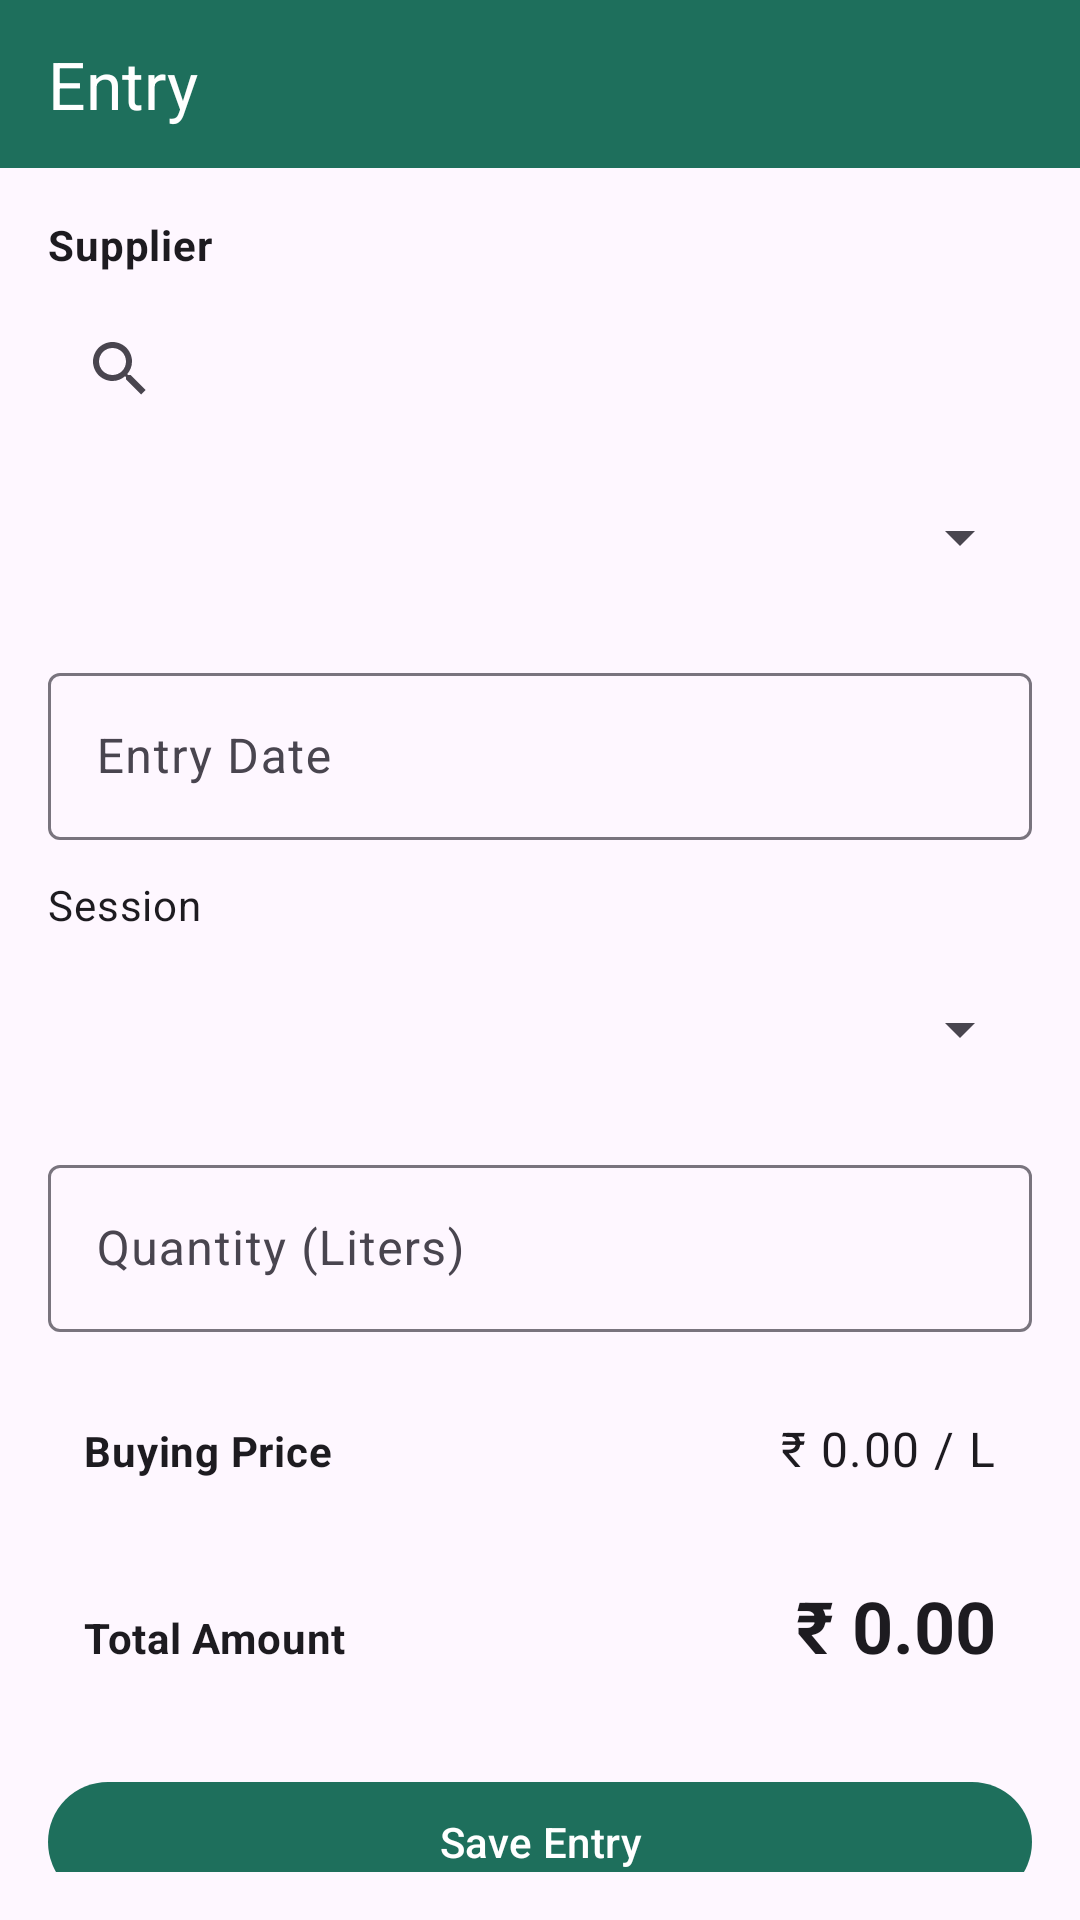

Reconstruct the res/layout file that produces this screen, plus the resources it refers to.
<!-- AndroidManifest.xml: application theme Theme.MilkmanDairy -->
<!-- res/layout/activity_add_milk_entry.xml -->
<?xml version="1.0" encoding="utf-8"?>
<LinearLayout xmlns:android="http://schemas.android.com/apk/res/android"
    xmlns:app="http://schemas.android.com/apk/res-auto"
    android:layout_width="match_parent"
    android:layout_height="match_parent"
    android:orientation="vertical">

    <com.google.android.material.appbar.AppBarLayout
        android:layout_width="match_parent"
        android:layout_height="wrap_content"
        app:elevation="@dimen/elevation_small">

        <com.google.android.material.appbar.MaterialToolbar
            android:id="@+id/toolbar"
            android:layout_width="match_parent"
            android:layout_height="@dimen/app_bar_height"
            android:background="@color/brand_primary"
            app:title="Entry"
            app:titleTextColor="@color/brand_on_primary" />
    </com.google.android.material.appbar.AppBarLayout>

    <ScrollView
        android:layout_width="match_parent"
        android:layout_height="0dp"
        android:layout_weight="1"
        android:padding="@dimen/spacing_16">

        <LinearLayout
            android:layout_width="match_parent"
            android:layout_height="wrap_content"
            android:orientation="vertical">

            <TextView
                android:id="@+id/tvEntryPartyLabel"
                android:layout_width="match_parent"
                android:layout_height="wrap_content"
                android:text="Supplier"
                android:textAppearance="?attr/textAppearanceBodyMedium"
                android:textStyle="bold" />

            <SearchView
                android:id="@+id/searchEntryCustomer"
                android:layout_width="match_parent"
                android:layout_height="wrap_content"
                android:layout_marginTop="@dimen/spacing_8"
                android:queryHint="Search supplier..." />

            <Spinner
                android:id="@+id/spinnerEntryCustomer"
                android:layout_width="match_parent"
                android:layout_height="48dp"
                android:layout_marginTop="@dimen/spacing_8" />

            <com.google.android.material.textfield.TextInputLayout
                android:layout_width="match_parent"
                android:layout_height="wrap_content"
                android:layout_marginTop="@dimen/spacing_16">

                <com.google.android.material.textfield.TextInputEditText
                    android:id="@+id/etEntryDate"
                    android:layout_width="match_parent"
                    android:layout_height="wrap_content"
                    android:focusable="false"
                    android:hint="Entry Date" />
            </com.google.android.material.textfield.TextInputLayout>

            <TextView
                android:layout_width="match_parent"
                android:layout_height="wrap_content"
                android:layout_marginTop="@dimen/spacing_12"
                android:text="Session"
                android:textAppearance="?attr/textAppearanceBodyMedium" />

            <Spinner
                android:id="@+id/spinnerSession"
                android:layout_width="match_parent"
                android:layout_height="48dp"
                android:layout_marginTop="@dimen/spacing_8" />

            <com.google.android.material.textfield.TextInputLayout
                android:layout_width="match_parent"
                android:layout_height="wrap_content"
                android:layout_marginTop="@dimen/spacing_16">

                <com.google.android.material.textfield.TextInputEditText
                    android:id="@+id/etQuantity"
                    android:layout_width="match_parent"
                    android:layout_height="wrap_content"
                    android:hint="Quantity (Liters)"
                    android:inputType="numberDecimal" />
            </com.google.android.material.textfield.TextInputLayout>

            <LinearLayout
                android:layout_width="match_parent"
                android:layout_height="wrap_content"
                android:layout_marginTop="@dimen/spacing_16"
                android:orientation="horizontal"
                android:padding="@dimen/spacing_12">

                <TextView
                    android:id="@+id/tvAutoPriceLabel"
                    android:layout_width="0dp"
                    android:layout_height="wrap_content"
                    android:layout_weight="1"
                    android:text="Buying Price"
                    android:textAppearance="?attr/textAppearanceBodyMedium"
                    android:textStyle="bold" />

                <TextView
                    android:id="@+id/tvAutoPrice"
                    android:layout_width="wrap_content"
                    android:layout_height="wrap_content"
                    android:text="₹ 0.00 / L"
                    android:textAppearance="?attr/textAppearanceBodyLarge" />
            </LinearLayout>

            <LinearLayout
                android:layout_width="match_parent"
                android:layout_height="wrap_content"
                android:layout_marginTop="@dimen/spacing_8"
                android:orientation="horizontal"
                android:padding="@dimen/spacing_12">

                <TextView
                    android:layout_width="0dp"
                    android:layout_height="wrap_content"
                    android:layout_weight="1"
                    android:text="Total Amount"
                    android:textAppearance="?attr/textAppearanceBodyMedium"
                    android:textStyle="bold" />

                <TextView
                    android:id="@+id/tvTotalAmount"
                    android:layout_width="wrap_content"
                    android:layout_height="wrap_content"
                    android:text="₹ 0.00"
                    android:textAppearance="?attr/textAppearanceHeadlineSmall"
                    android:textStyle="bold" />
            </LinearLayout>

            <com.google.android.material.button.MaterialButton
                android:id="@+id/btnSaveEntry"
                android:layout_width="match_parent"
                android:layout_height="@dimen/button_height"
                android:layout_marginTop="@dimen/spacing_20"
                android:text="Save Entry" />

        </LinearLayout>
    </ScrollView>

</LinearLayout>
<!-- resources referenced by this layout -->
<resources>
  <color name="brand_on_primary">#FFFFFF</color>
  <color name="brand_primary">#1E6F5C</color>
  <dimen name="app_bar_height">56dp</dimen>
  <dimen name="button_height">48dp</dimen>
  <dimen name="elevation_small">2dp</dimen>
  <dimen name="spacing_12">12dp</dimen>
  <dimen name="spacing_16">16dp</dimen>
  <dimen name="spacing_20">20dp</dimen>
  <dimen name="spacing_8">8dp</dimen>
  <style name="Theme.MilkmanDairy" parent="Theme.Material3.DayNight.NoActionBar">
          
          <item name="colorPrimary">@color/brand_primary</item>
          <item name="colorPrimaryVariant">@color/brand_primary_container</item>
          <item name="colorOnPrimary">@color/brand_on_primary</item>
          
          <item name="colorSecondary">@color/brand_secondary</item>
          <item name="colorSecondaryVariant">@color/brand_secondary_container</item>
          <item name="colorOnSecondary">@color/brand_on_secondary</item>
          
          <item name="android:statusBarColor">?attr/colorPrimaryVariant</item>
          
      </style>
  <color name="brand_primary_container">#A0F8D8</color>
  <color name="brand_secondary">#FFC857</color>
  <color name="brand_secondary_container">#FFE8A0</color>
  <color name="brand_on_secondary">#1B1B1B</color>
</resources>
